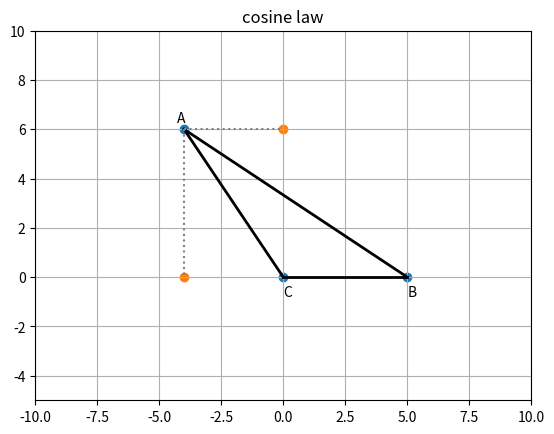

Recreate this plot in Python.
# -*- coding: utf-8 -*-

import numpy as np
import matplotlib.pyplot as plt

x1=-10
x2=10
y1=-5
y2=10
plt.axis([x1,x2,y1,y2])

plt.title("cosine law")
plt.axis('on')
plt.grid(True)

xa = -4; ya = 6;
xb = 5; yb = 0
xc = 0; yc = 0;

# 绘制边
plt.plot([xa, xb], [ya, yb], linewidth=2, color='k')
plt.plot([xa, xc], [ya, yc], linewidth=2, color='k')
plt.plot([xb, xc], [yb, yc], linewidth=2, color='k')

# 绘制辅助线
plt.plot([xa, 0], [ya, ya], color='gray', linestyle=':')
plt.plot([xa, xa], [ya, 0], color='gray', linestyle=':')

# 绘制点
plt.scatter([xa, xb, xc], [ya, yb, yc])
plt.scatter([xa, 0], [0, ya])

# 绘制点的名称
plt.text(xa-0.3, ya+0.3, "A")
plt.text(xb, yb-0.8, "B")
plt.text(xc, yc-0.8, "C")

plt.show()

